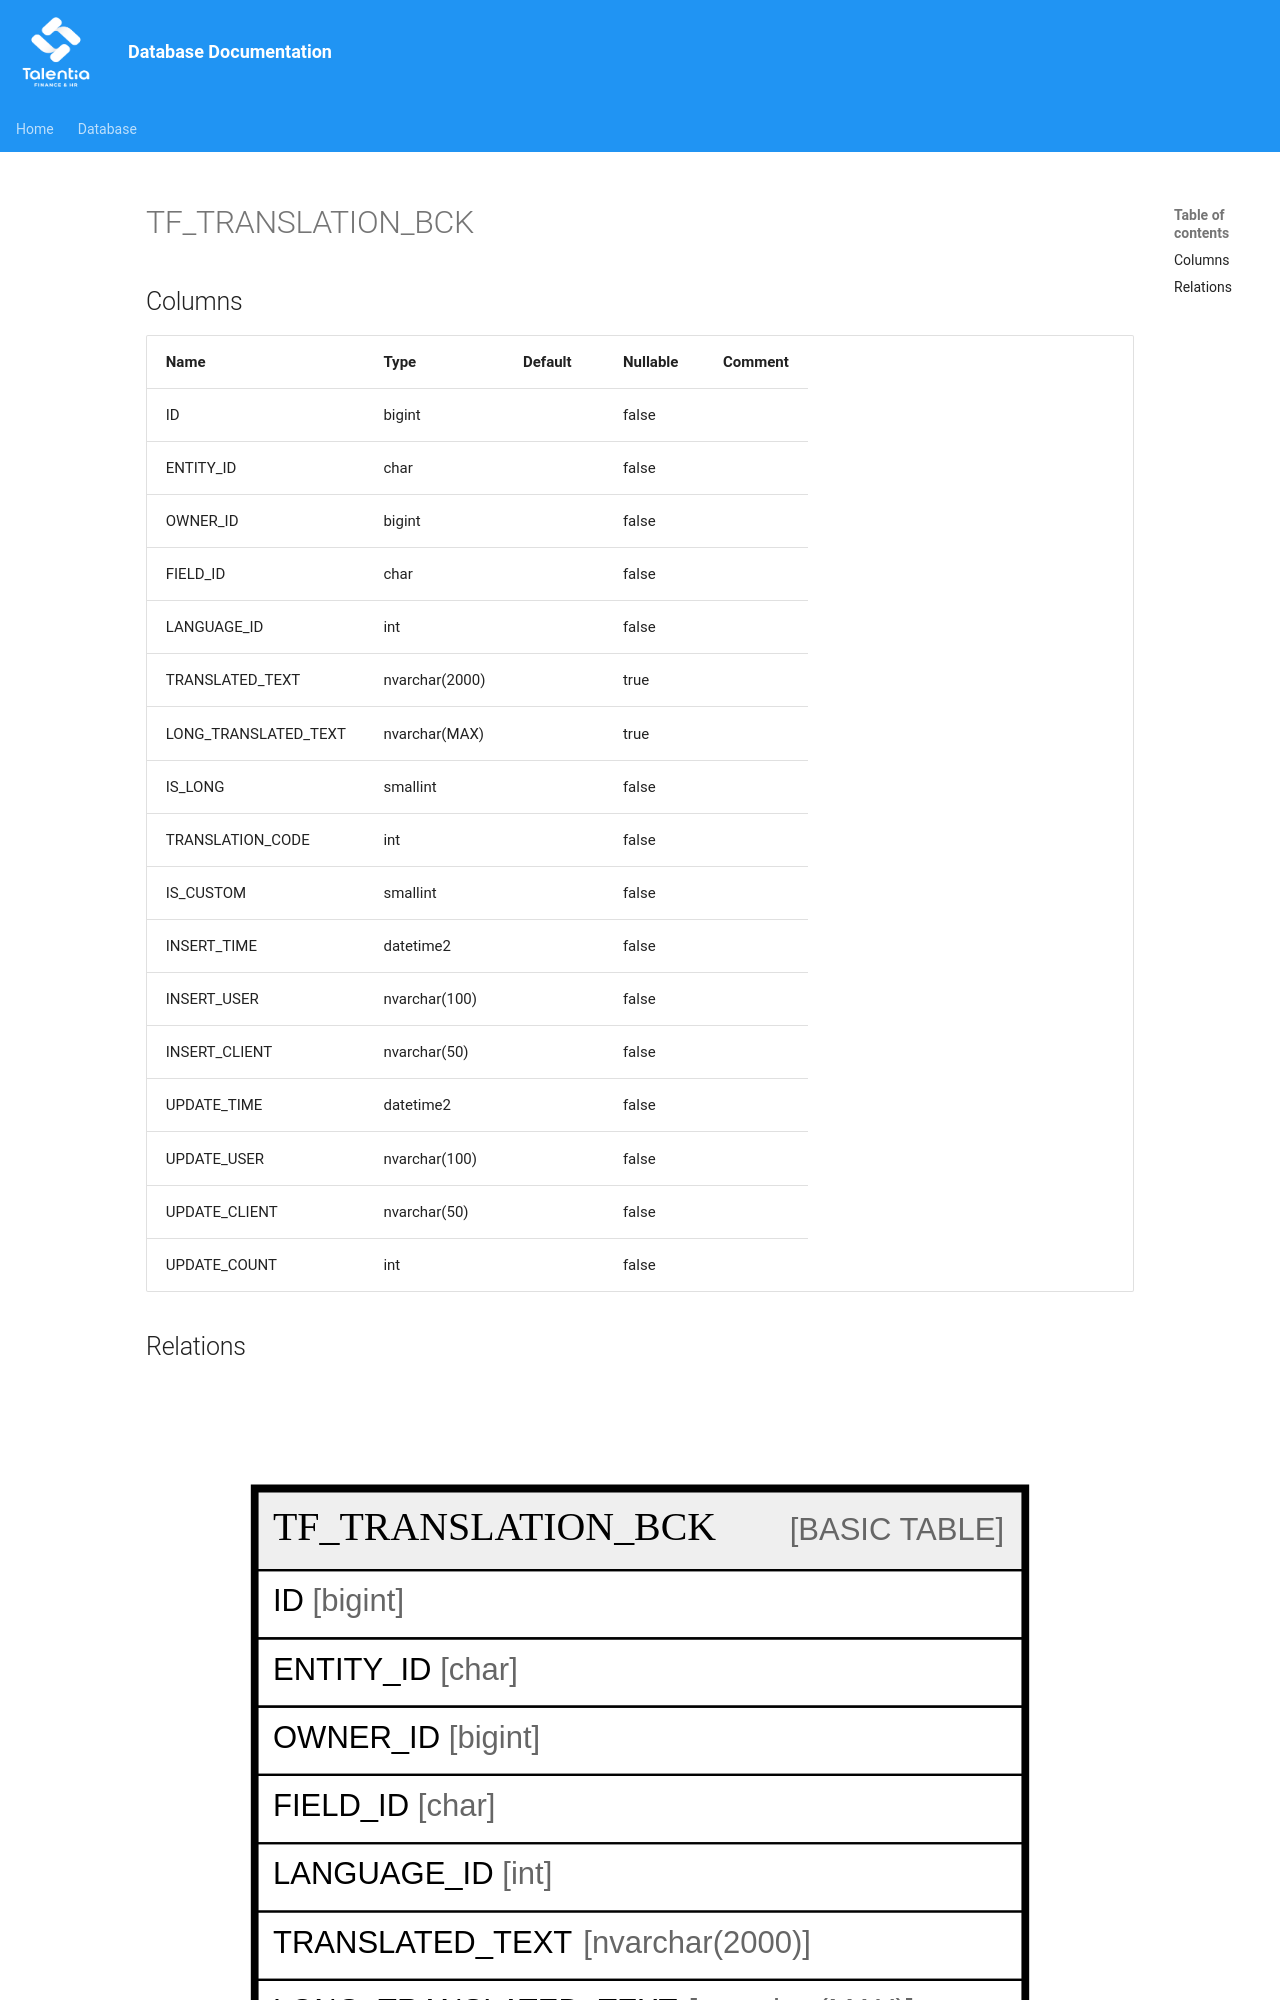

repository: giovanniporcelli/documentazione-db · page: schema/TF_TRANSLATION_BCK/index.html · generator: mkdocs

# TF_TRANSLATION_BCK

## Columns

| Name | Type | Default | Nullable | Comment |
| ---- | ---- | ------- | -------- | ------- |
| ID | bigint |  | false |  |
| ENTITY_ID | char |  | false |  |
| OWNER_ID | bigint |  | false |  |
| FIELD_ID | char |  | false |  |
| LANGUAGE_ID | int |  | false |  |
| TRANSLATED_TEXT | nvarchar(2000) |  | true |  |
| LONG_TRANSLATED_TEXT | nvarchar(MAX) |  | true |  |
| IS_LONG | smallint |  | false |  |
| TRANSLATION_CODE | int |  | false |  |
| IS_CUSTOM | smallint |  | false |  |
| INSERT_TIME | datetime2 |  | false |  |
| INSERT_USER | nvarchar(100) |  | false |  |
| INSERT_CLIE
